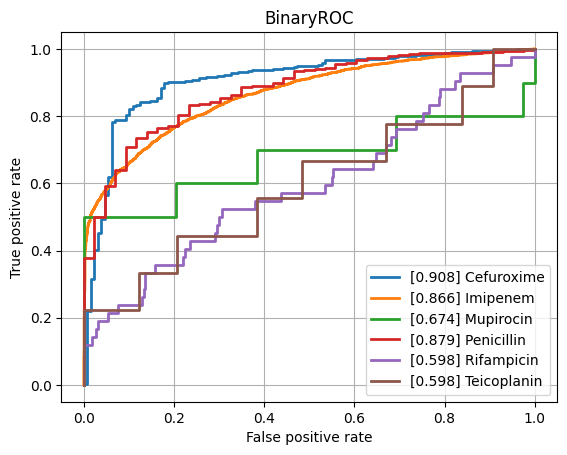

The table this chart was drawn from, first rows:
class, ROCAUC, n_positives, n_negatives
Amikacin, 0.7686, 114, 805
Amoxicillin-Clavulanic acid, 0.7752, 1516, 1085
Ampicillin, 0.8078, 2827, 601
Ampicillin-Amoxicillin, 0.857, 1209, 42
Cefazolin, 0.7996, 116, 58
Cefepime, 0.773, 987, 1757
Cefpodoxime, 0.7364, 44, 30
Ceftazidime, 0.7685, 1320, 1941
Ceftriaxone, 0.7552, 1193, 1694
Cefuroxime, 0.908, 878, 129
Ciprofloxacin, 0.738, 2433, 3498
Clindamycin, 0.7935, 1357, 491
Colistin, 0.8444, 196, 446
Cotrimoxazole, 0.7556, 3092, 3641
Ertapenem, 0.709, 35, 861
Erythromycin, 0.7996, 1203, 341
Fosfomycin, 0.7356, 389, 755
Fosfomycin-Trometamol, 0.7168, 27, 34
Fusidic acid, 0.7502, 128, 141
Gentamicin, 0.8343, 3137, 1794
Imipenem, 0.8663, 2793, 3115
Levofloxacin, 0.7992, 613, 675
Meropenem, 0.8036, 795, 3153
Mupirocin, 0.6744, 10, 39
Nitrofurantoin, 0.7628, 36, 186
Norfloxacin, 0.7969, 27, 85
Oxacillin, 0.7755, 424, 282
Penicillin, 0.8786, 457, 43
Piperacillin-Tazobactam, 0.7661, 2058, 2514
Rifampicin, 0.5977, 42, 776
Teicoplanin, 0.5983, 9, 130
Tetracycline, 0.7424, 312, 447
Tobramycin, 0.7577, 140, 531
Vancomycin, 0.827, 192, 2107
micro, 0.8302, , 
macro, 0.7727, , 
